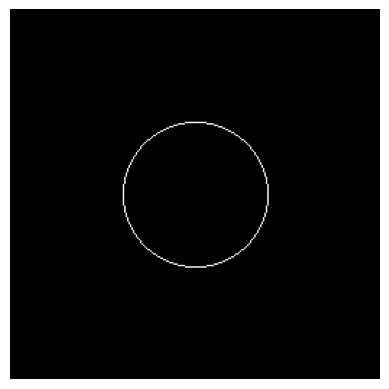

The script that saved this image: (Note: this script raises an exception after producing the figure.)
from matplotlib import pyplot as pl
from numpy import zeros, sqrt, around

def display(im, cmap='Greys_r'):
    pl.imshow(im, cmap=pl.get_cmap(cmap))
    pl.axis('off')
    pl.show()

im = []
for i in range(256): im += [i]*256,
display(im)

def draw_circle(im, centre, radius):
    '''Bresenham's circle drawing algorithm'''
    for i in range(int(around(radius / sqrt(2), decimals=0) + 1)):
        k = int(around(sqrt(radius**2 - i**2), decimals=0))
        im[centre[0] + i, centre[1] + k] = im[centre[0] - i, centre[1] - k] = im[centre[0] + k, centre[1] +i] = im[centre[0] - k, centre[1] - i] = im[centre[0] +i, centre[1] - k] = im[centre[0] - i, centre[1] + k] = im[centre[1] - k , centre[0] + i] = im[centre[1] + k, centre[0] - i] = True


im = zeros((256, 256), bool)
draw_circle(im, (128, 128), 50)
display(im, 'binary_r')

cam = pl.imread('data/cameraman.tif')
croppedcam = zeros((256,256))
for i in range(cam.shape[0]):
    for j in range(cam.shape[1]):
        if im[i,j] or (any(im[i, :j]) and any(im[i, j:])): croppedcam[i,j] = cam[i,j]

display(croppedcam)

draw_circle(im, (128, 128), 100)
for i in range(im.shape[0]):
    boundary = False
    x = []
    for j in range(im.shape[1]):
        if not boundary and im[i,j]:
            boundary =  True
            x += j,
        elif boundary and not im[i,j]:
            boundary = False
    if len(x) > 1:
        im[i, x[0]:x[1]] = True
    if len(x) == 3:
        im[i, x[1]:x[2]] = True
    elif len(x) > 3:
        im[i, x[2]:x[3]] = True

display(im, 'binary_r')
